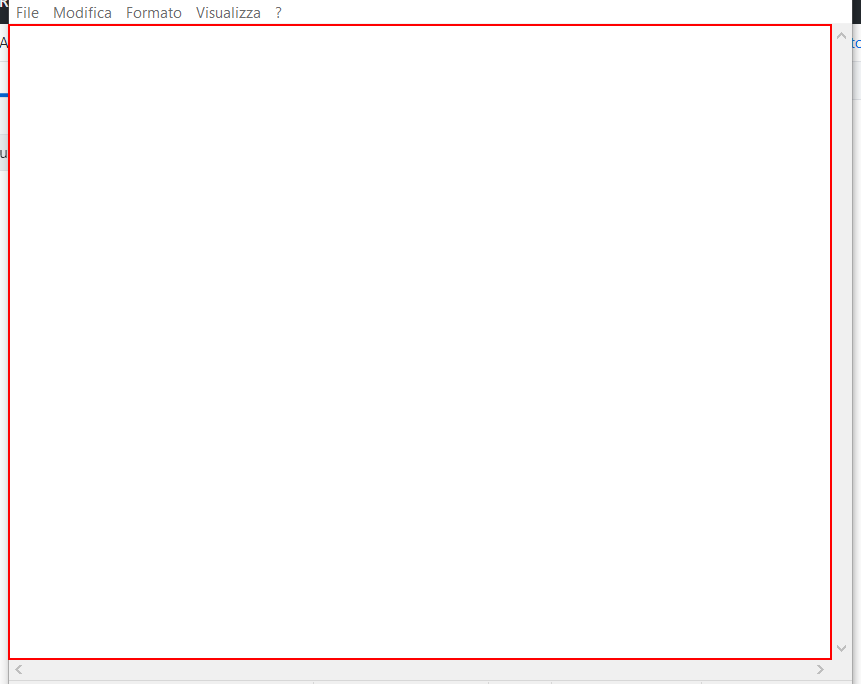
Task: First automation project "Hello World"
Workflow: OtherControlFlows

Step 1: type "Foreground activity LALALALALALA assurdo" into the editable text 'Editor di testo' in window 'foreground - Blocco note di Windows' (notepad.exe)

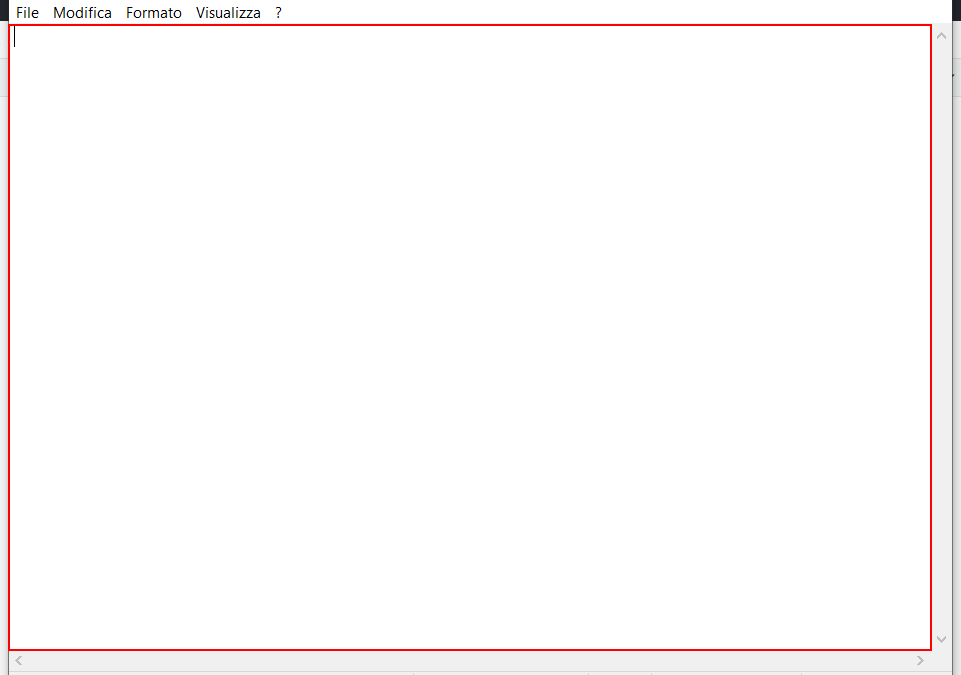
Step 2: type "Background activity BAUBAUBAU inconcepibile" into the editable text 'Editor di testo' in window 'background - Blocco note di Windows' (notepad.exe)